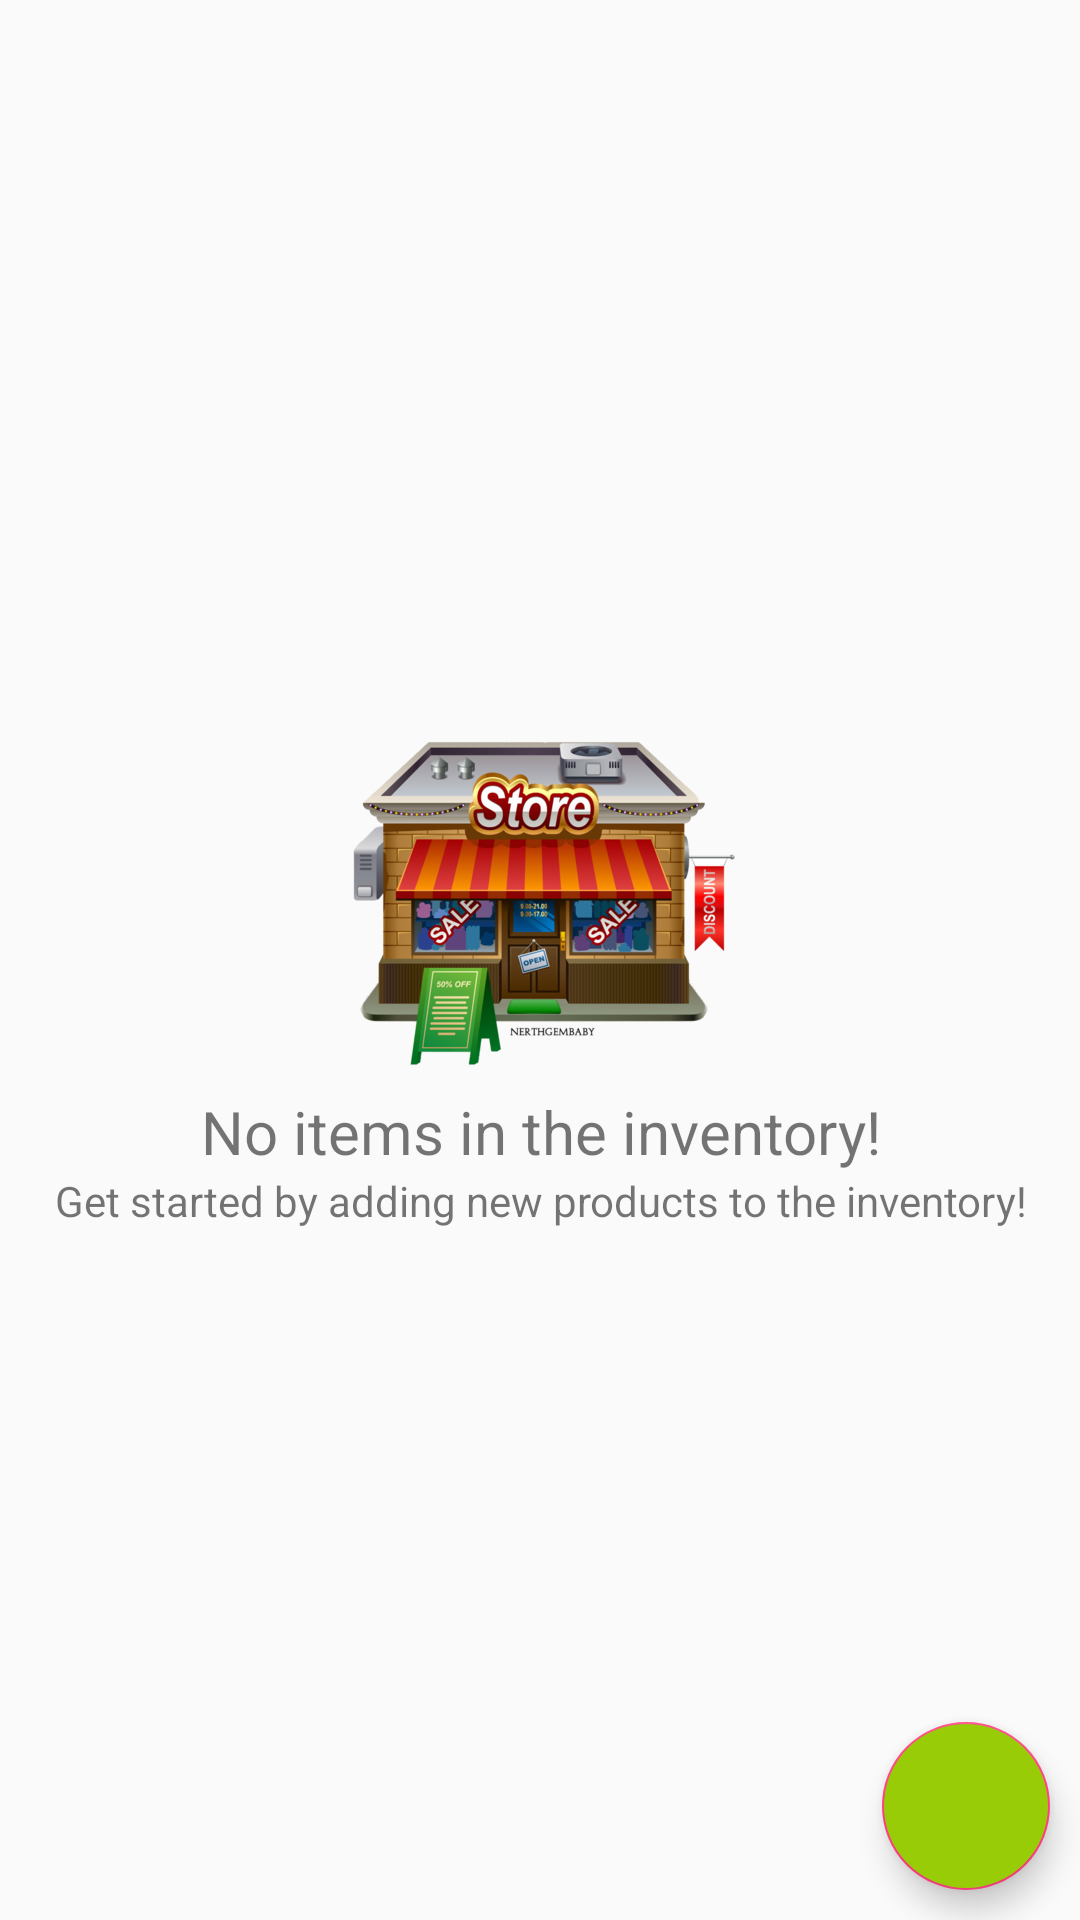

Reconstruct the res/layout file that produces this screen, plus the resources it refers to.
<!-- AndroidManifest.xml: application theme AppTheme -->
<!-- res/layout/activity_catalog.xml -->
<?xml version="1.0" encoding="utf-8"?>
<RelativeLayout
    xmlns:android="http://schemas.android.com/apk/res/android"
    xmlns:tools="http://schemas.android.com/tools"
    android:layout_width="match_parent"
    android:layout_height="match_parent"
    tools:context="com.example.android.inventoryappudacity.CatalogActivity">

    <ListView
        android:id="@+id/list_products"
        style="@style/list_view" />

    
    <RelativeLayout
        android:id="@+id/empty_view"
        android:layout_width="wrap_content"
        android:layout_height="wrap_content"
        android:layout_centerInParent="true">

        <ImageView
            android:id="@+id/empty_store_image"
            android:src="@drawable/store_image"
            style="@style/empty_state_image" />

        <TextView
            android:id="@+id/text_empty_title"
            android:text="@string/empty_state_title"
            style="@style/empty_state_title" />

        <TextView
            android:id="@+id/text_empty_subtitle"
            android:text="@string/empty_state_subtitle"
            style="@style/empty_state_subtitle" />
    </RelativeLayout>

    <android.support.design.widget.FloatingActionButton
        android:id="@+id/fab"
        android:src="@drawable/ic_add_circle_outline_black_24dp"
        style="@style/fab_style" />

</RelativeLayout>
<!-- resources referenced by this layout -->
<resources>
  <!-- drawable store_image: png bitmap (drawable-hdpi, 52865 bytes) -->
  <string name="empty_state_subtitle">Get started by adding new products to the inventory!</string>
  <string name="empty_state_title">No items in the inventory!</string>
  <style name="empty_state_image">
          <item name="android:contentDescription">@string/empty_state_image_content_description</item>
          <item name="android:layout_width">150dp</item>
          <item name="android:layout_height">wrap_content</item>
          <item name="android:layout_centerHorizontal">true</item>
      </style>
  <style name="empty_state_subtitle">
          <item name="android:layout_width">match_parent</item>
          <item name="android:layout_height">wrap_content</item>
          <item name="android:textAlignment">center</item>
          <item name="android:layout_below">@+id/text_empty_title</item>
      </style>
  <style name="empty_state_title">
          <item name="android:layout_width">match_parent</item>
          <item name="android:layout_height">wrap_content</item>
          <item name="android:layout_below">@+id/empty_store_image</item>
          <item name="android:textAlignment">center</item>
          <item name="android:textSize">20sp</item>
      </style>
  <style name="fab_style">
          <item name="android:layout_width">wrap_content</item>
          <item name="android:layout_height">wrap_content</item>
          <item name="android:layout_alignParentBottom">true</item>
          <item name="android:layout_alignParentRight">true</item>
          <item name="android:layout_margin">10dp</item>
          <item name="android:backgroundTint">@color/colorPrimary</item>
      </style>
  <style name="list_view">
          <item name="android:layout_width">match_parent</item>
          <item name="android:layout_height">match_parent</item>
          <item name="android:padding">16dp</item>
          <item name="android:divider">@android:color/transparent</item>
          <item name="android:dividerHeight">10dp</item>
      </style>
  <style name="AppTheme" parent="Theme.AppCompat.Light.DarkActionBar">
          
          <item name="colorPrimary">@color/colorPrimary</item>
          <item name="colorPrimaryDark">@color/colorPrimaryDark</item>
          <item name="colorAccent">@color/colorAccent</item>
      </style>
  <string name="empty_state_image_content_description">Empty state image</string>
  <color name="colorPrimary">#98cc06</color>
  <color name="colorPrimaryDark">#4d5c5d</color>
  <color name="colorAccent">#FF4081</color>
</resources>
